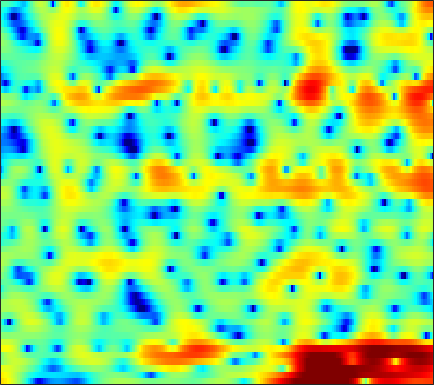

Source data for this figure (header and first rows):
6.7917, 6.447, 5.9083, 5.2818, 4.7501, 3.9484, 3.0354, 2.2691, 1.146, -0.11967, -1.5712, -2.7938, -4.6573, -6.7973, -8.6506, -11.52, -14.774, -16.892, -17.382, -15.577, -13.613, -12.365, -11.104, -10.246
5.985, 5.671, 5.188, 4.623, 4.151, 3.46, 2.69, 2.061, 1.161, 0.1993, -0.8091, -1.581, -2.602, -3.568, -4.237, -5.013, -5.613, -5.96, -6.284, -6.478, -6.588, -6.63, -6.659, -6.673
4.376, 4.289, 4.138, 3.945, 3.769, 3.483, 3.134, 2.827, 2.359, 1.832, 1.241, 0.7584, 0.06548, -0.6813, -1.283, -2.148, -3.096, -3.861, -4.984, -6.263, -7.697, -8.864, -10.46, -11.75
-0.1443, 0.6842, 1.613, 2.311, 2.688, 3.007, 3.136, 3.125, 2.983, 2.723, 2.366, 2.03, 1.514, 0.9393, 0.4655, -0.225, -0.9911, -1.62, -2.557, -3.631, -4.801, -5.721, -6.837, -7.647
-0.2896, 0.7794, 1.851, 2.559, 2.86, 2.978, 2.808, 2.514, 1.906, 1.139, 0.2897, -0.3349, -1.037, -1.486, -1.662, -1.716, -1.687, -1.665, -1.692, -1.81, -2.016, -2.185, -2.403, -2.555
4.867, 4.992, 5.05, 4.931, 4.699, 4.159, 3.317, 2.436, 0.8452, -1.371, -4.617, -8.236, -15.92, -13.93, -9.1, -5.433, -3.346, -2.382, -1.673, -1.491, -1.795, -2.335, -3.543, -5.384
3.167, 3.207, 3.179, 3.048, 2.882, 2.558, 2.116, 1.706, 1.081, 0.4082, -0.258, -0.6871, -1.102, -1.304, -1.303, -1.182, -1.028, -0.9524, -0.9593, -1.119, -1.468, -1.859, -2.528, -3.296
0.453, 0.4754, 0.4839, 0.4869, 0.4876, 0.5042, 0.5295, 0.5547, 0.583, 0.6069, 0.6274, 0.6378, 0.6378, 0.625, 0.6055, 0.555, 0.4648, 0.3666, 0.1822, -0.05081, -0.3219, -0.5472, -0.8578, -1.158
-1.899, -2.344, -2.889, -3.185, -3.119, -2.62, -1.813, -1.12, -0.2256, 0.5582, 1.192, 1.569, 1.944, 2.177, 2.261, 2.259, 2.142, 1.979, 1.669, 1.259, 0.7659, 0.3537, -0.2296, -0.823
-2.941, -4.775, -8.715, -17.61, -23.08, -9.877, -4.841, -2.455, -0.2067, 1.368, 2.474, 3.063, 3.59, 3.875, 3.94, 3.854, 3.591, 3.284, 2.737, 2.017, 1.116, 0.312, -0.9674, -2.542
0.0467, -0.3983, -0.95, -1.258, -1.203, -0.731, 0.07487, 0.745, 1.595, 2.303, 2.823, 3.077, 3.226, 3.161, 2.978, 2.57, 1.975, 1.421, 0.5675, -0.3908, -1.434, -2.256, -3.409, -4.654
1.661, 1.672, 1.71, 1.791, 1.886, 2.052, 2.247, 2.4, 2.565, 2.656, 2.635, 2.531, 2.247, 1.767, 1.267, 0.389, -0.7651, -1.827, -3.498, -5.404, -7.299, -8.366, -8.808, -8.22
1.32, 1.528, 1.814, 2.088, 2.266, 2.466, 2.6, 2.656, 2.659, 2.575, 2.381, 2.157, 1.744, 1.171, 0.6177, -0.3332, -1.574, -2.768, -4.836, -7.638, -11.46, -14.56, -14.08, -10.08
-1.67, -0.9091, -0.0443, 0.6221, 0.988, 1.317, 1.478, 1.509, 1.446, 1.292, 1.07, 0.8673, 0.5725, 0.2562, -0.001514, -0.3766, -0.7793, -1.124, -1.62, -2.1, -2.438, -2.525, -2.368, -1.911
-4.527, -3.019, -1.674, -0.891, -0.5688, -0.4219, -0.5203, -0.7407, -1.169, -1.705, -2.256, -2.635, -2.987, -3.031, -2.836, -2.324, -1.659, -1.121, -0.4276, 0.1903, 0.7367, 1.111, 1.569, 1.951
-1.679, -1.438, -1.336, -1.528, -1.86, -2.538, -3.423, -4.194, -5.352, -6.739, -8.546, -10.32, -13.43, -15.11, -12.67, -8.383, -5.084, -3.169, -1.158, 0.3992, 1.6, 2.31, 3.049, 3.577
0.2359, -0.2672, -1.216, -2.53, -3.822, -6.024, -8.78, -10.88, -12.72, -12.74, -12.28, -12.17, -12.26, -11.66, -10.21, -7.52, -4.87, -3.125, -1.214, 0.3079, 1.518, 2.248, 3.008, 3.577
1.352, 0.722, -0.3902, -1.891, -3.329, -5.797, -9.022, -11.74, -13.7, -11.94, -9.463, -7.989, -6.44, -5.157, -4.276, -3.142, -2.108, -1.371, -0.4986, 0.2416, 0.8669, 1.292, 1.812, 2.292
2.187, 1.83, 1.234, 0.5063, -0.1074, -0.9536, -1.751, -2.23, -2.589, -2.62, -2.376, -2.085, -1.655, -1.255, -1.003, -0.7712, -0.6575, -0.695, -0.895, -1.241, -1.669, -1.945, -2.022, -1.617
1.643, 1.627, 1.563, 1.449, 1.335, 1.182, 1.045, 0.9594, 0.8876, 0.8756, 0.8871, 0.8985, 0.8908, 0.8085, 0.6749, 0.3421, -0.1977, -0.8125, -1.986, -3.735, -6.431, -9.614, -16.93, -14.72
-0.8456, -0.4786, -0.09118, 0.2002, 0.3769, 0.576, 0.7764, 0.9335, 1.129, 1.313, 1.455, 1.517, 1.511, 1.387, 1.2, 0.8048, 0.2122, -0.351, -1.305, -2.479, -3.802, -4.764, -5.569, -5.249
-3.708, -3.101, -2.622, -2.361, -2.195, -1.906, -1.462, -1.02, -0.3486, 0.2915, 0.8442, 1.155, 1.404, 1.456, 1.363, 1.092, 0.6509, 0.27, -0.2789, -0.8017, -1.169, -1.298, -1.248, -0.9095
-3.673, -3.755, -4.451, -5.828, -7.138, -8.251, -7.095, -5.236, -2.771, -0.8391, 0.5264, 1.231, 1.798, 1.975, 1.874, 1.466, 0.7755, 0.08612, -0.9071, -1.775, -2.19, -2.034, -1.301, -0.2568
-1.369, -1.918, -3.181, -5.217, -7.332, -9.67, -8.082, -5.461, -2.498, -0.3684, 1.065, 1.764, 2.272, 2.331, 2.088, 1.334, 0.03944, -1.41, -4.303, -9.289, -19.37, -13.18, -5.93, -2.041
-0.5548, -0.7237, -1.062, -1.446, -1.687, -1.785, -1.556, -1.194, -0.571, 0.04476, 0.5551, 0.8114, 0.9612, 0.8626, 0.6204, 0.03387, -0.8289, -1.638, -2.911, -4.086, -4.626, -4.241, -2.954, -1.351
-0.3646, -0.2986, -0.2836, -0.3243, -0.3623, -0.415, -0.4285, -0.4209, -0.3825, -0.3432, -0.3303, -0.3479, -0.4273, -0.5803, -0.7432, -1.003, -1.312, -1.539, -1.791, -1.898, -1.786, -1.556, -1.038, -0.3625
0.2829, 0.4041, 0.4531, 0.3932, 0.2893, 0.08366, -0.1816, -0.3983, -0.7056, -0.996, -1.271, -1.453, -1.669, -1.854, -1.984, -2.125, -2.243, -2.311, -2.301, -2.187, -1.903, -1.586, -1.02, -0.3312
1.552, 1.629, 1.566, 1.324, 1.024, 0.4906, -0.1988, -0.7885, -1.637, -2.46, -3.126, -3.476, -3.719, -3.784, -3.787, -3.851, -3.977, -4.123, -4.341, -4.415, -4.18, -3.666, -2.63, -1.344
2.822, 2.811, 2.61, 2.172, 1.656, 0.7011, -0.6235, -1.916, -4.048, -6.676, -9.123, -9.85, -8.884, -7.352, -6.462, -5.903, -6.015, -6.591, -8.241, -10.95, -13.68, -12.16, -7.507, -3.688
2.403, 2.396, 2.238, 1.88, 1.432, 0.5092, -0.8343, -2.224, -4.704, -8.249, -12.61, -13.87, -10.96, -8.23, -6.989, -6.025, -5.897, -6.226, -7.173, -8.492, -9.257, -8.259, -5.524, -2.623
-0.3685, -0.09968, 0.2382, 0.4329, 0.4575, 0.26, -0.2209, -0.7579, -1.671, -2.655, -3.502, -3.918, -4.184, -4.219, -4.207, -4.251, -4.317, -4.354, -4.247, -3.949, -3.275, -2.59, -1.377, -0.05587
-5.896, -4.322, -2.437, -1.022, -0.2713, 0.4123, 0.7273, 0.7851, 0.6539, 0.3847, -0.05334, -0.4481, -1.096, -1.876, -2.53, -3.638, -4.713, -5.328, -5.433, -4.427, -2.774, -1.473, 0.1015, 1.399
-10.09, -6.872, -3.814, -1.707, -0.5755, 0.4981, 1.162, 1.477, 1.642, 1.597, 1.333, 0.9837, 0.3084, -0.7408, -1.815, -3.969, -7.579, -12.79, -24.21, -9.141, -3.676, -1.07, 1.281, 2.818
-6.778, -5.774, -4.468, -3.341, -2.613, -1.945, -1.476, -1.277, -1.105, -1.113, -1.14, -1.193, -1.327, -1.581, -1.891, -2.362, -2.909, -3.107, -2.834, -1.73, -0.1353, 1.014, 2.361, 3.355
-8.027, -7.458, -6.829, -6.353, -6.184, -6.109, -6.237, -6.452, -6.782, -6.984, -6.886, -6.523, -5.743, -4.735, -3.982, -3.008, -2.076, -1.381, -0.4703, 0.5048, 1.446, 2.131, 2.916, 3.519
-9.946, -9.589, -9.35, -9.396, -9.638, -10.17, -11.14, -12.14, -14.22, -17.07, -19.28, -17.29, -12.84, -9.212, -6.997, -4.671, -2.76, -1.577, -0.1892, 0.9665, 1.931, 2.554, 3.236, 3.749
-11.1, -10.99, -11.17, -11.7, -12.18, -13.04, -14, -14.77, -16.04, -17.43, -17.7, -16.14, -12.68, -9.246, -7.07, -4.559, -2.527, -1.235, 0.2239, 1.4, 2.36, 2.924, 3.521, 3.94
-10.58, -10.96, -11.92, -13.43, -14.88, -17, -18.06, -17.6, -15.73, -13.66, -11.61, -10.08, -7.993, -5.921, -4.421, -2.605, -1.006, 0.05013, 1.243, 2.225, 2.997, 3.449, 3.871, 4.105
-8.081, -8.734, -10.06, -12.11, -14.36, -18.69, -22.35, -19.28, -14.38, -10.81, -8.211, -6.587, -4.663, -2.988, -1.859, -0.5007, 0.6811, 1.448, 2.314, 3.011, 3.524, 3.801, 4.01, 4.034
-4.739, -5.149, -5.852, -6.647, -7.237, -7.871, -7.959, -7.644, -6.728, -5.478, -4.181, -3.222, -2.006, -0.8874, -0.1506, 0.7474, 1.518, 2.014, 2.556, 2.958, 3.215, 3.316, 3.335, 3.218
-1.923, -2.075, -2.344, -2.605, -2.789, -2.915, -2.908, -2.797, -2.491, -2.09, -1.563, -1.116, -0.5236, 0.04861, 0.4634, 0.9599, 1.365, 1.617, 1.851, 1.944, 1.952, 1.87, 1.694, 1.47
0.3877, 0.3073, 0.1691, -0.01379, -0.1494, -0.2926, -0.4325, -0.4804, -0.5185, -0.5019, -0.4075, -0.2959, -0.09334, 0.1463, 0.3669, 0.6216, 0.8282, 0.9018, 0.889, 0.7196, 0.3459, -0.05171, -0.7216, -1.407
2.15, 1.97, 1.743, 1.511, 1.353, 1.063, 0.7504, 0.4631, 0.01668, -0.3858, -0.7696, -0.9788, -1.027, -0.8233, -0.6305, -0.298, 0.0009409, 0.1351, 0.1697, -0.01045, -0.6535, -1.46, -3.297, -6.479
1.3, 0.8747, 0.4531, 0.2896, 0.242, 0.142, -0.1249, -0.6099, -1.647, -3.252, -5.223, -6.416, -6.678, -5.522, -4.524, -3.474, -2.792, -2.312, -1.71, -1.178, -0.7752, -0.7683, -1.203, -2.086
-5.016, -6.469, -7.664, -6.848, -5.527, -3.854, -3.069, -3.049, -3.889, -6.114, -10.05, -14.76, -14.96, -10.51, -8.649, -8.23, -9.472, -10.8, -9.569, -5.657, -2.357, -0.6084, 1.048, 2.162
-11.53, -13.68, -17.23, -13.19, -9.449, -6.121, -4.215, -3.416, -3.064, -3.269, -3.857, -4.263, -4.658, -4.867, -5.252, -6.116, -7.677, -8.76, -7.758, -4.51, -1.391, 0.4575, 2.312, 3.624
-10.77, -9.574, -8.225, -6.899, -5.892, -4.534, -3.386, -2.755, -2.173, -1.837, -1.712, -1.679, -1.722, -1.784, -1.853, -1.911, -1.841, -1.612, -1.003, -0.1011, 0.9902, 1.762, 2.701, 3.439
-6.744, -6.135, -5.295, -4.499, -3.916, -3.221, -2.614, -2.228, -1.813, -1.527, -1.304, -1.199, -1.069, -0.9597, -0.833, -0.6495, -0.385, -0.1241, 0.3165, 0.8497, 1.394, 1.809, 2.296, 2.664
-3.646, -3.401, -3.075, -2.732, -2.476, -2.188, -1.947, -1.798, -1.634, -1.518, -1.423, -1.372, -1.291, -1.199, -1.085, -0.8907, -0.6175, -0.3622, 0.04191, 0.5216, 1.002, 1.381, 1.822, 2.164
-1.503, -1.41, -1.34, -1.302, -1.318, -1.369, -1.467, -1.556, -1.71, -1.854, -2.02, -2.123, -2.247, -2.323, -2.346, -2.276, -2.052, -1.761, -1.248, -0.5852, 0.167, 0.7234, 1.421, 2.005
0.1594, 0.1059, -0.05421, -0.3435, -0.6291, -1.071, -1.565, -1.96, -2.49, -3, -3.471, -3.804, -4.252, -4.706, -5.072, -5.481, -5.619, -5.361, -4.406, -2.985, -1.403, -0.2901, 1.025, 2.094
1.084, 0.8271, 0.3218, -0.3764, -0.9981, -1.986, -3.101, -3.998, -5.137, -6.123, -6.79, -7.148, -7.551, -8.233, -9.103, -11.21, -15.21, -18.23, -12.74, -7.186, -3.403, -1.286, 0.862, 2.441
0.6163, 0.121, -0.7705, -1.89, -2.902, -4.54, -6.607, -8.494, -11.55, -14.79, -15.62, -14.1, -11.89, -10.55, -10.09, -10.2, -10.61, -10.28, -8.106, -5.071, -2.206, -0.4148, 1.542, 3.022
-1.198, -1.912, -3.085, -4.488, -5.723, -7.546, -9.628, -11.42, -14.37, -17.76, -18.07, -15.66, -12.3, -9.774, -8.341, -6.793, -5.422, -4.388, -2.939, -1.414, 0.07766, 1.15, 2.399, 3.413
-3.397, -4.346, -5.902, -7.804, -9.368, -11.31, -12.62, -13.04, -12.99, -12.33, -11.3, -10.24, -8.648, -6.984, -5.774, -4.281, -2.912, -1.972, -0.8156, 0.2652, 1.251, 1.923, 2.708, 3.371
-4.562, -5.585, -7.52, -10.41, -13.55, -20.55, -28.07, -19.94, -14.58, -11.48, -9.321, -7.928, -6.275, -4.706, -3.631, -2.301, -1.122, -0.3569, 0.522, 1.233, 1.785, 2.088, 2.439, 2.776
-3.699, -4.171, -5.248, -6.845, -8.257, -10.09, -10.96, -10.68, -9.586, -8.34, -7.024, -6.013, -4.557, -3.059, -1.966, -0.5983, 0.5409, 1.22, 1.833, 2.084, 1.963, 1.661, 1.073, 0.5593
-2.326, -1.993, -1.977, -2.32, -2.738, -3.47, -4.325, -5.009, -6.069, -7.265, -8.113, -7.926, -6.12, -3.608, -1.783, 0.2026, 1.657, 2.411, 2.932, 2.851, 2.067, 0.9062, -1.925, -7.756
